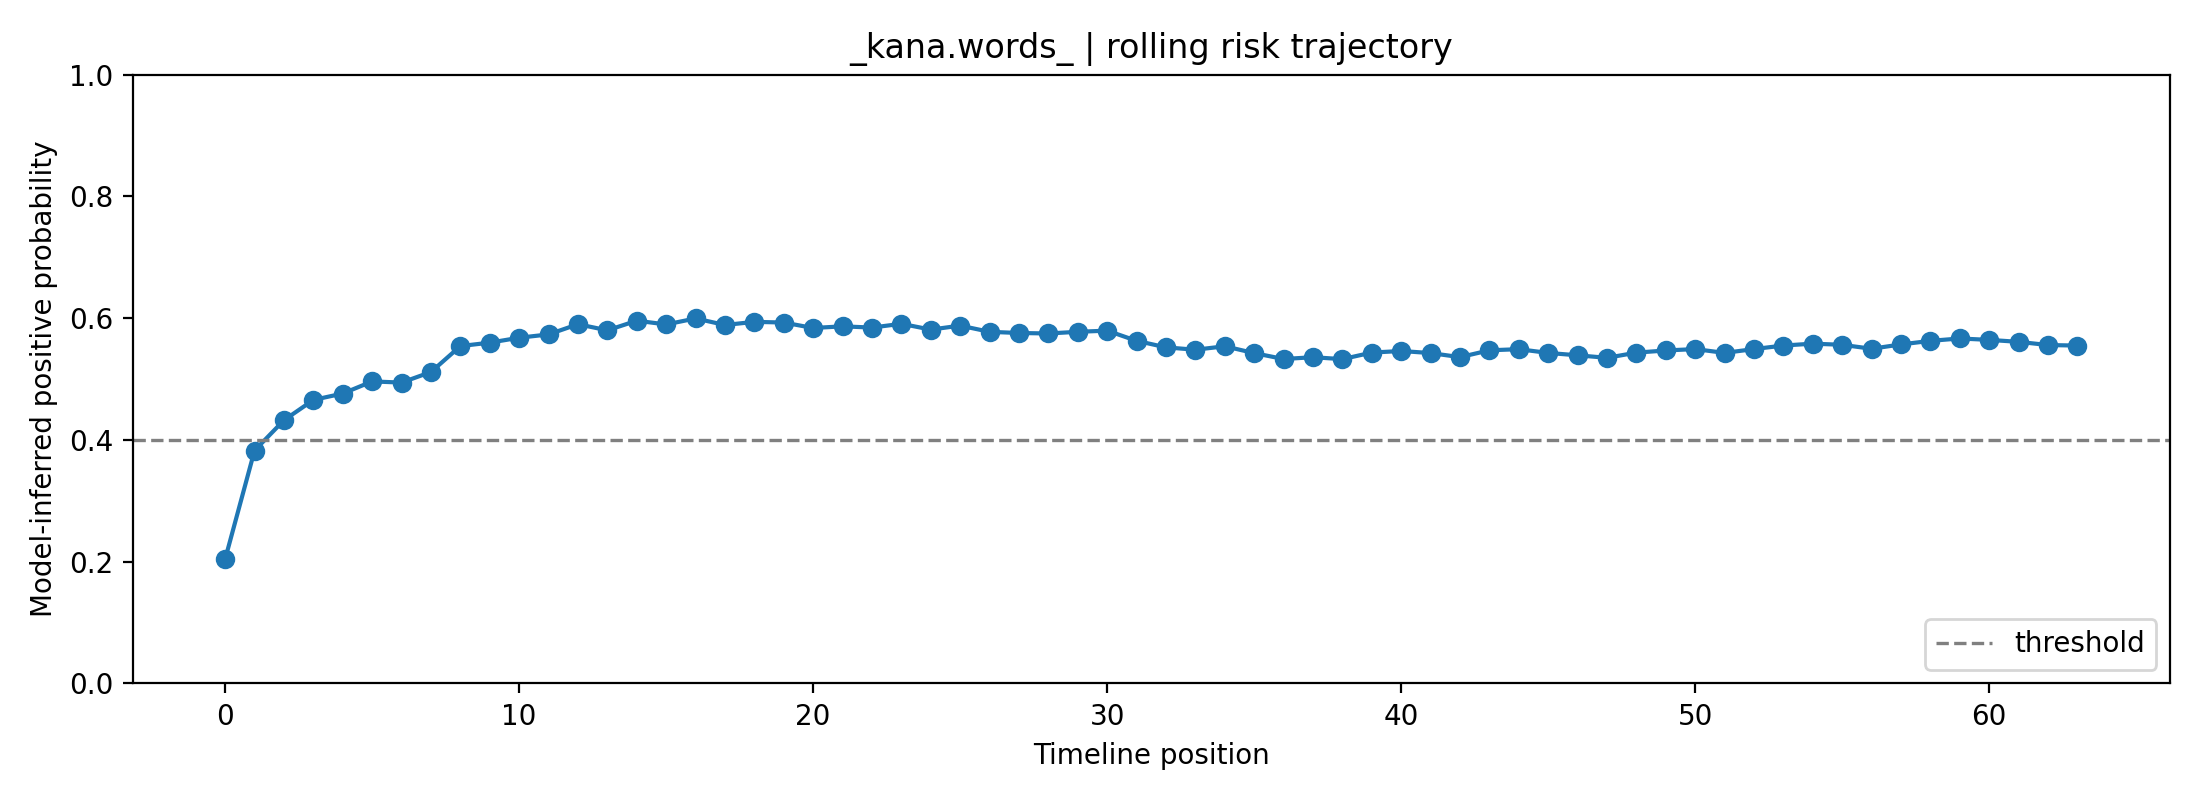

The data file committed next to this chart (first rows):
fold, user_id, label, position, risk_prob, raw_prob, logit, n_posts_used, mode
4, _kana.words_, 1, 0, 0.2044, 0.3944, -0.429, 1, rolling
4, _kana.words_, 1, 1, 0.3826, 0.5319, 0.1278, 2, rolling
4, _kana.words_, 1, 2, 0.4324, 0.5642, 0.2583, 3, rolling
4, _kana.words_, 1, 3, 0.4657, 0.585, 0.3434, 4, rolling
4, _kana.words_, 1, 4, 0.4763, 0.5915, 0.3702, 5, rolling
4, _kana.words_, 1, 5, 0.4961, 0.6036, 0.4205, 6, rolling
4, _kana.words_, 1, 6, 0.4942, 0.6024, 0.4157, 7, rolling
4, _kana.words_, 1, 7, 0.5116, 0.6129, 0.4595, 8, rolling
4, _kana.words_, 1, 8, 0.5542, 0.6382, 0.5677, 8, rolling
4, _kana.words_, 1, 9, 0.5598, 0.6416, 0.5822, 8, rolling
4, _kana.words_, 1, 10, 0.5679, 0.6463, 0.603, 8, rolling
4, _kana.words_, 1, 11, 0.5733, 0.6495, 0.617, 8, rolling
4, _kana.words_, 1, 12, 0.5901, 0.6594, 0.6606, 8, rolling
4, _kana.words_, 1, 13, 0.58, 0.6535, 0.6344, 8, rolling
4, _kana.words_, 1, 14, 0.5959, 0.6628, 0.6757, 8, rolling
4, _kana.words_, 1, 15, 0.5897, 0.6592, 0.6595, 8, rolling
4, _kana.words_, 1, 16, 0.5995, 0.6649, 0.6854, 8, rolling
4, _kana.words_, 1, 17, 0.5888, 0.6586, 0.6572, 8, rolling
4, _kana.words_, 1, 18, 0.594, 0.6617, 0.6707, 8, rolling
4, _kana.words_, 1, 19, 0.5928, 0.661, 0.6678, 8, rolling
4, _kana.words_, 1, 20, 0.5839, 0.6557, 0.6444, 8, rolling
4, _kana.words_, 1, 21, 0.5866, 0.6574, 0.6515, 8, rolling
4, _kana.words_, 1, 22, 0.5846, 0.6561, 0.6462, 8, rolling
4, _kana.words_, 1, 23, 0.5908, 0.6598, 0.6624, 8, rolling
4, _kana.words_, 1, 24, 0.5812, 0.6542, 0.6375, 8, rolling
4, _kana.words_, 1, 25, 0.5878, 0.658, 0.6546, 8, rolling
4, _kana.words_, 1, 26, 0.5776, 0.652, 0.628, 8, rolling
4, _kana.words_, 1, 27, 0.5757, 0.6509, 0.6231, 8, rolling
4, _kana.words_, 1, 28, 0.5749, 0.6504, 0.621, 8, rolling
4, _kana.words_, 1, 29, 0.5776, 0.6521, 0.6281, 8, rolling
4, _kana.words_, 1, 30, 0.5795, 0.6532, 0.6331, 8, rolling
4, _kana.words_, 1, 31, 0.5628, 0.6433, 0.5899, 8, rolling
4, _kana.words_, 1, 32, 0.5521, 0.637, 0.5624, 8, rolling
4, _kana.words_, 1, 33, 0.5482, 0.6347, 0.5524, 8, rolling
4, _kana.words_, 1, 34, 0.5539, 0.6381, 0.567, 8, rolling
4, _kana.words_, 1, 35, 0.5426, 0.6314, 0.5383, 8, rolling
4, _kana.words_, 1, 36, 0.5329, 0.6257, 0.5136, 8, rolling
4, _kana.words_, 1, 37, 0.5359, 0.6274, 0.5212, 8, rolling
4, _kana.words_, 1, 38, 0.5327, 0.6255, 0.5131, 8, rolling
4, _kana.words_, 1, 39, 0.5435, 0.6319, 0.5406, 8, rolling
4, _kana.words_, 1, 40, 0.5461, 0.6335, 0.5471, 8, rolling
4, _kana.words_, 1, 41, 0.5427, 0.6315, 0.5385, 8, rolling
4, _kana.words_, 1, 42, 0.536, 0.6275, 0.5215, 8, rolling
4, _kana.words_, 1, 43, 0.5472, 0.6341, 0.55, 8, rolling
4, _kana.words_, 1, 44, 0.5491, 0.6352, 0.5548, 8, rolling
4, _kana.words_, 1, 45, 0.5429, 0.6316, 0.539, 8, rolling
4, _kana.words_, 1, 46, 0.539, 0.6293, 0.5291, 8, rolling
4, _kana.words_, 1, 47, 0.5349, 0.6268, 0.5186, 8, rolling
4, _kana.words_, 1, 48, 0.5434, 0.6319, 0.5403, 8, rolling
4, _kana.words_, 1, 49, 0.547, 0.634, 0.5493, 8, rolling
4, _kana.words_, 1, 50, 0.5492, 0.6353, 0.5551, 8, rolling
4, _kana.words_, 1, 51, 0.543, 0.6316, 0.5392, 8, rolling
4, _kana.words_, 1, 52, 0.5493, 0.6353, 0.5552, 8, rolling
4, _kana.words_, 1, 53, 0.555, 0.6388, 0.57, 8, rolling
4, _kana.words_, 1, 54, 0.5582, 0.6406, 0.578, 8, rolling
4, _kana.words_, 1, 55, 0.5563, 0.6395, 0.5731, 8, rolling
4, _kana.words_, 1, 56, 0.5498, 0.6356, 0.5565, 8, rolling
4, _kana.words_, 1, 57, 0.5569, 0.6399, 0.5748, 8, rolling
4, _kana.words_, 1, 58, 0.5628, 0.6433, 0.5898, 8, rolling
4, _kana.words_, 1, 59, 0.5667, 0.6456, 0.5998, 8, rolling
... 4 more rows
